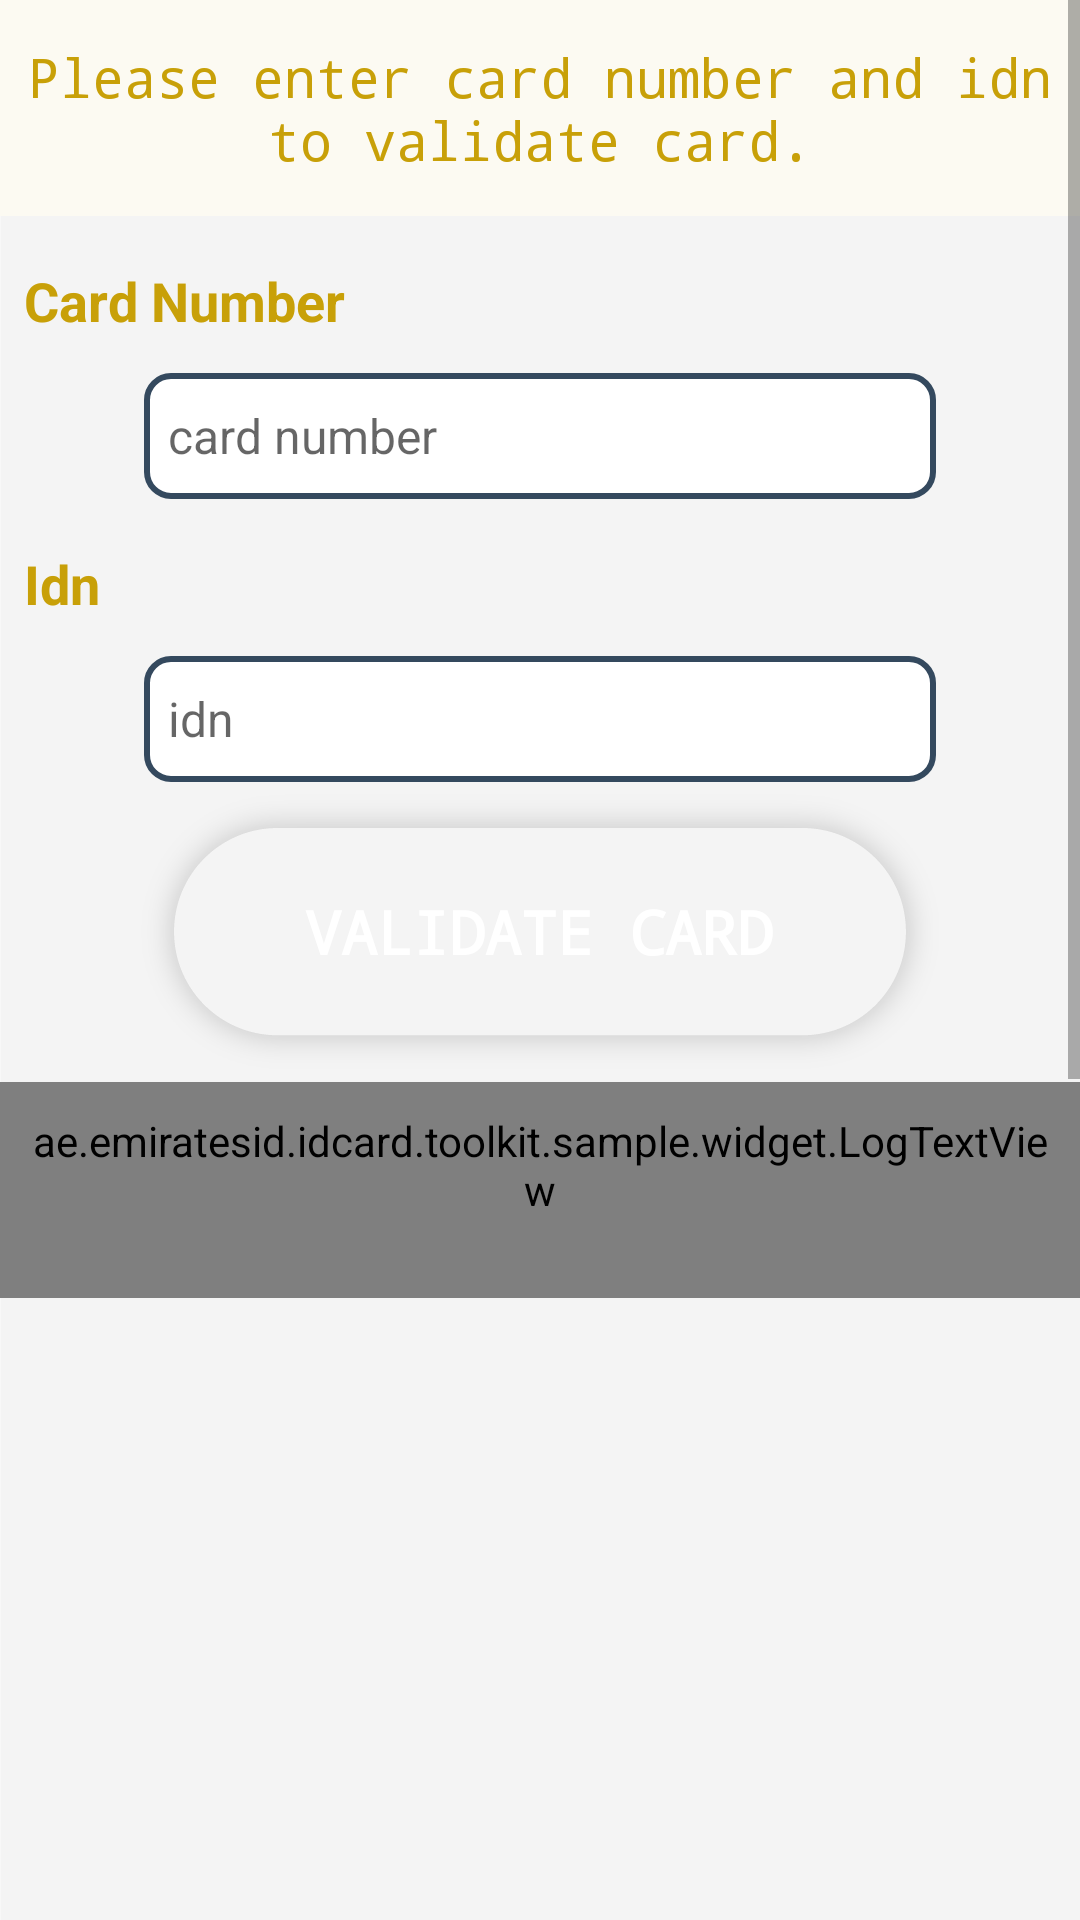

The Android layout XML behind this screen, and the referenced resources:
<!-- AndroidManifest.xml: application theme AppTheme -->
<!-- res/layout/fragment_card_validation_off_card.xml -->
<ScrollView xmlns:android="http://schemas.android.com/apk/res/android" xmlns:tools="http://schemas.android.com/tools"
    android:layout_width="match_parent"
    android:layout_height="match_parent"
    android:fillViewport="true">

<LinearLayout 
 
 android:layout_width="match_parent"
 android:layout_height="wrap_content"
 android:background="@drawable/other_screen_bg"
 android:orientation="vertical"
 tools:context="ae.emiratesid.idcard.toolkit.sample.fragment.CardValidationOffCardFragment">

    
    <TextView
        android:id="@+id/textView"
        android:layout_width="match_parent"
        android:layout_height="72dp"
        android:layout_gravity="center_horizontal"
        android:background="@color/colorCheckCardStatusBG"
        android:gravity="center"
        android:text="Please enter card number and idn to validate card."
        android:textColor="@color/colorCheckCardStatusAccent"
        android:textSize="18dp"
        android:typeface="monospace" />

    <TextView
        android:id="@+id/txt_card_number"
        android:layout_width="match_parent"
        android:layout_height="wrap_content"
        android:layout_marginTop="8dp"
        android:padding="8dp"
        android:text="Card Number"
        android:textColor="@color/colorCheckCardStatusAccent"
        android:textSize="18dp"
        android:textStyle="bold" />

    <EditText
        android:id="@+id/edt_card_number"
        android:layout_width="match_parent"
        android:layout_height="42dp"
        android:layout_marginLeft="48dp"
        android:layout_marginTop="4dp"
        android:layout_marginRight="48dp"
        android:background="@drawable/back_edt_txt"
        android:hint="card number"
        android:inputType="text"
        android:maxLines="1"
        android:padding="8dp"
        android:textColor="@color/colorCheckCardStatusAccent"
        android:textSize="16dp" />

    <TextView
        android:id="@+id/txt_idn"
        android:layout_width="match_parent"
        android:layout_height="wrap_content"
        android:layout_marginTop="8dp"
        android:padding="8dp"
        android:text="Idn"
        android:textColor="@color/colorCheckCardStatusAccent"
        android:textSize="18dp"
        android:textStyle="bold" />

    <EditText
        android:id="@+id/edt_idn"
        android:layout_width="match_parent"
        android:layout_height="42dp"
        android:layout_marginLeft="48dp"
        android:layout_marginTop="4dp"
        android:layout_marginRight="48dp"
        android:background="@drawable/back_edt_txt"
        android:hint="idn"
        android:inputType="text"
        android:maxLines="1"
        android:padding="8dp"
        android:textColor="@color/colorCheckCardStatusAccent"
        android:textSize="16dp" />

    <Button
        android:id="@+id/btn_read_mrz_face_auth"
        style="?android:attr/borderlessButtonStyle"
        android:layout_width="wrap_content"
        android:layout_height="42dp"
        android:layout_alignTop="@+id/btn_cancel"
        android:layout_gravity="center"
        android:layout_marginLeft="10dp"
        android:layout_marginRight="10dp"
        android:background="@drawable/btn_selector"
        android:text="Read MRZ"
        android:textColor="@android:color/white"
        android:visibility="gone"/>

    <Button
        android:id="@+id/btn_validate_card"
        style="@style/ButtonStyle"
        android:layout_width="wrap_content"
        android:layout_height="wrap_content"
        android:layout_gravity="center_horizontal"
        android:background="@drawable/normal_button_bg"
        android:text="Validate Card"
        android:textColor="@android:color/white"
        android:textSize="20dp"
        android:textStyle="bold" />

    <ae.emiratesid.idcard.toolkit.sample.widget.LogTextView
        android:id="@+id/tv_validate_card"
        android:layout_width="match_parent"
        android:layout_height="wrap_content"
        android:gravity="left"
        android:maxLines="100"
        android:minHeight="72dp"
        android:padding="10dp"
        android:scrollbars="vertical"
        android:text=""
        android:typeface="monospace" />
</LinearLayout>
</ScrollView>
<!-- resources referenced by this layout -->
<resources>
  <color name="colorCheckCardStatusAccent">#C8A008</color>
  <color name="colorCheckCardStatusBG">#FCFAF2</color>
  <!-- drawable back_edt_txt (drawable) -->
  <?xml version="1.0" encoding="utf-8"?>
  <shape xmlns:android="http://schemas.android.com/apk/res/android"
      android:shape="rectangle">
      <solid android:color="@android:color/white">
      </solid>
      <stroke android:color="@color/colorPrimary"
          android:width="2dp"></stroke>
      <corners android:radius="8dp"></corners>
  
  
  </shape>
  <!-- drawable btn_selector (drawable) -->
  <?xml version="1.0" encoding="utf-8"?>
  <selector xmlns:android="http://schemas.android.com/apk/res/android">
  
      <item android:state_pressed="true">
          <shape android:shape="rectangle">
              <solid android:color="#3498db"/>
              <corners android:radius="5dp"/>
          </shape>
      </item>
      <item android:state_enabled="false">
          <shape android:shape="rectangle">
              <solid android:color="#123045"/>
              <corners android:radius="5dp"/>
          </shape>
      </item>
      <item>
          <shape android:shape="rectangle">
              <solid android:color="#459ad2"/>
              <corners android:radius="5dp"/>
          </shape>
      </item>
  </selector>
  <!-- drawable normal_button_bg: png bitmap (drawable-hdpi, 4829 bytes) -->
  <!-- drawable other_screen_bg: png bitmap (drawable-hdpi, 16742 bytes) -->
  <style name="ButtonStyle">
          <item name="android:background">@drawable/btn_selector</item>
          <item name="android:textColor">#FFFFFF</item>
          <item name="android:typeface">monospace</item>
          <item name="android:padding">8dp</item>
      </style>
  <style name="AppTheme" parent="Theme.MaterialComponents.Light.DarkActionBar">
          
          <item name="colorPrimary">@color/colorCheckCardStatusAccent</item>
          <item name="colorPrimaryDark">@color/colorCheckCardStatusAccentDark</item>
          <item name="colorAccent">@color/colorAccent</item>
          <item name="android:windowDisablePreview">true</item>
      </style>
  <color name="colorPrimary">#34495e</color>
  <color name="colorCheckCardStatusAccentDark">#B59107</color>
  <color name="colorAccent">#fd6264e1</color>
</resources>
